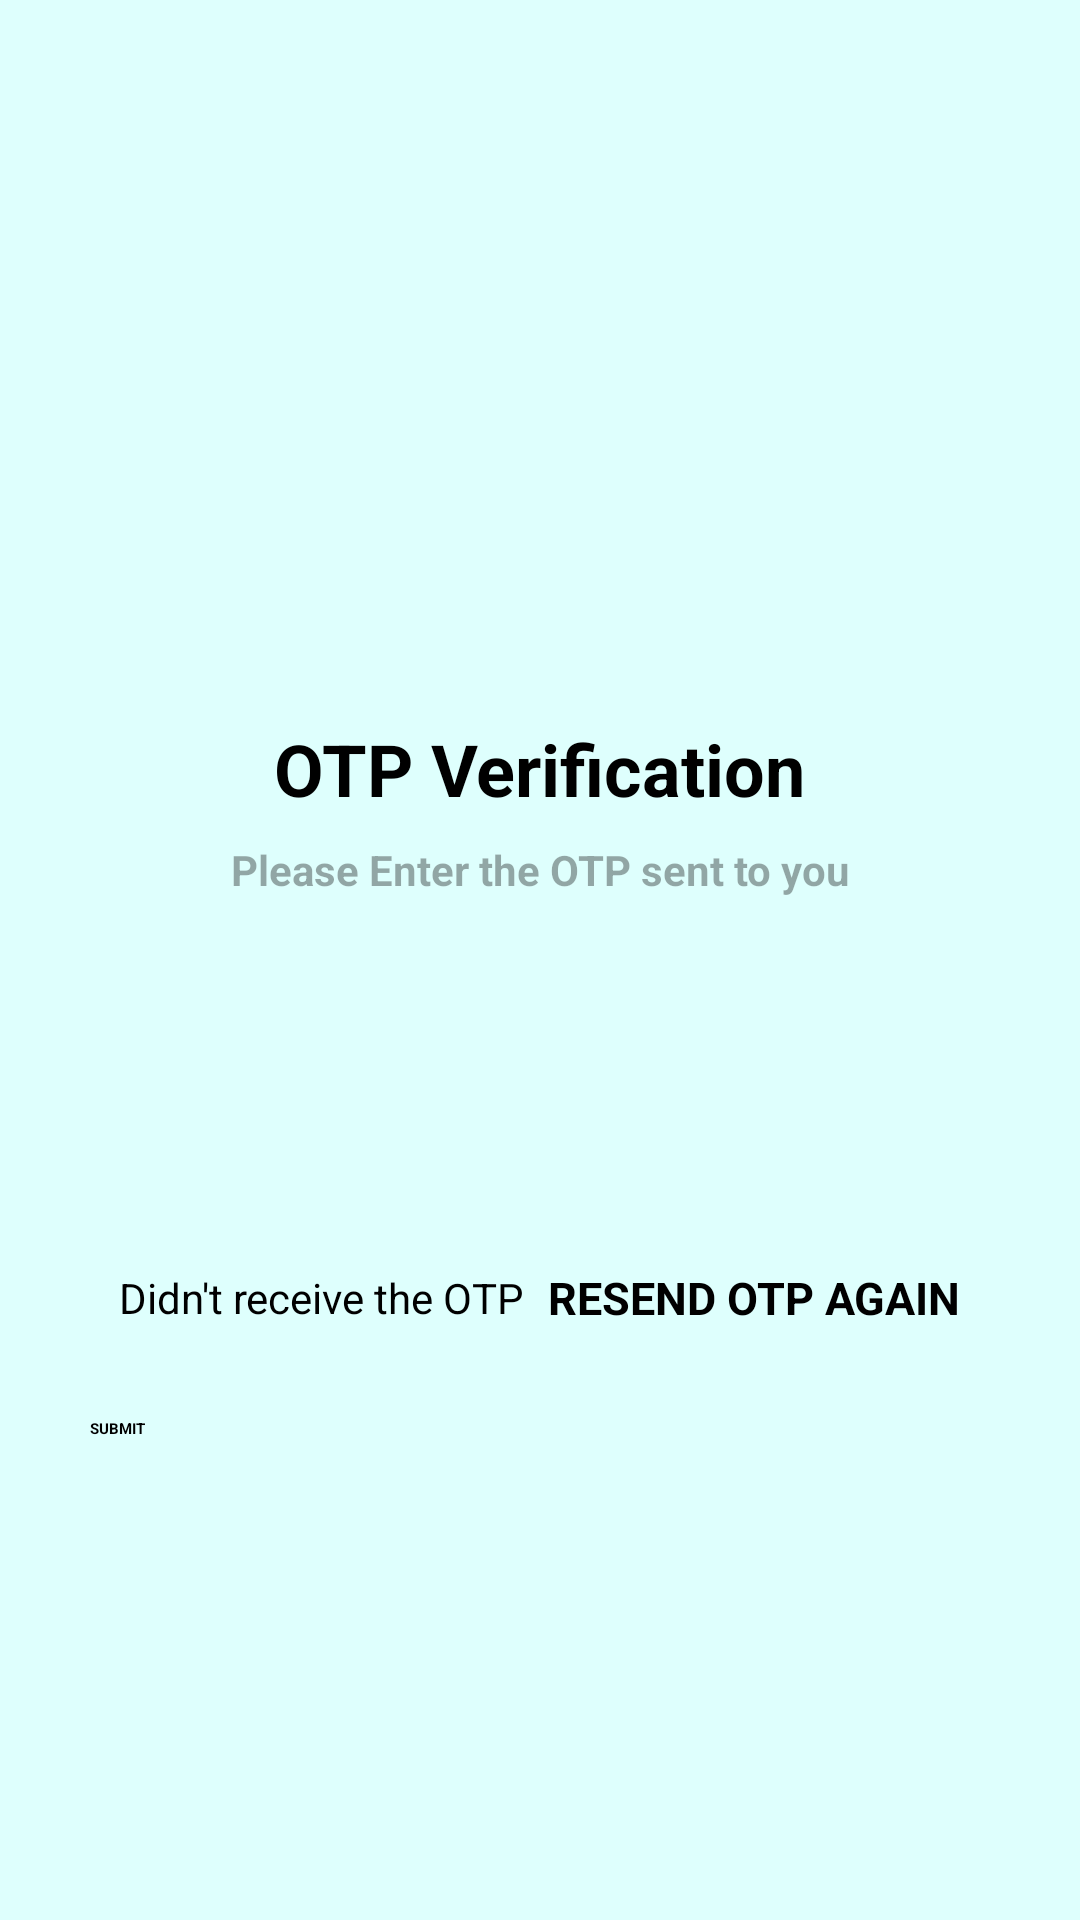

The Android layout XML behind this screen, and the referenced resources:
<!-- AndroidManifest.xml: application theme Theme.Shop -->
<!-- res/layout/activity_verifyotp.xml -->
<?xml version="1.0" encoding="utf-8"?>

<androidx.constraintlayout.widget.ConstraintLayout xmlns:android="http://schemas.android.com/apk/res/android"
    xmlns:app="http://schemas.android.com/apk/res-auto"
    xmlns:tools="http://schemas.android.com/tools"
    android:layout_width="match_parent"
    android:layout_height="match_parent"
    android:overScrollMode="never"
    android:scrollbars="none"
    android:background="#2107FFEA"
    tools:context=".verifyotp">
    <LinearLayout
        android:layout_width="match_parent"
        android:layout_height="match_parent"
        android:gravity="center_horizontal"
        android:orientation="vertical">

    <ImageView

        android:layout_width="120dp"
        android:layout_height="120dp"
        android:layout_marginTop="90dp"
        android:contentDescription="RECEIVED"

        />

    <TextView
        android:layout_width="wrap_content"
        android:layout_height="wrap_content"
        android:layout_marginTop="30dp"
        android:text="OTP Verification"
        android:textColor="@color/black"
        android:textSize="24sp"
        android:textStyle="bold"
        />

    <TextView
        android:layout_width="match_parent"
        android:layout_height="wrap_content"
        android:layout_marginStart="50dp"
        android:layout_marginLeft="50dp"
        android:layout_marginTop="8dp"
        android:layout_marginEnd="50dp"
        android:gravity="center"
        android:text="Please Enter the OTP sent to you"
        android:textColor="#59000000"
        android:textSize="14sp"
        android:textStyle="bold"
        />

        <TextView
            android:id="@+id/textmobileshownumber"
            android:layout_width="match_parent"
            android:layout_height="wrap_content"
            android:layout_marginStart="50dp"
            android:layout_marginLeft="50dp"
            android:layout_marginTop="8dp"
            android:layout_marginEnd="50dp"
            android:gravity="center"

            android:textColor="#000000"
            android:textSize="14sp"
            android:textStyle="bold"
            />

        <LinearLayout
            android:layout_width="match_parent"
            android:layout_height="wrap_content"
            android:layout_marginTop="30dp"
            android:gravity="center"
            android:orientation="horizontal">

            <EditText
                android:background="@drawable/background_box"
                android:id="@+id/inputotp1"
                android:layout_width="40dp"
                android:layout_height="46dp"
                android:gravity="center"
                android:imeOptions="actionNext"
                android:importantForAutofill="no"
                android:inputType="number"
                android:maxLength="1"
                android:textColor="@color/black"
                android:textSize="24sp"
                android:textStyle="bold"
                tools:ignore="LabelFor"
                android:layout_marginStart="4dp"
                android:layout_marginLeft="4dp"
                />

            <EditText
                android:background="@drawable/background_box"
                android:id="@+id/inputotp2"
                android:layout_width="40dp"
                android:layout_height="46dp"
                android:gravity="center"
                android:imeOptions="actionNext"
                android:importantForAutofill="no"
                android:inputType="number"
                android:maxLength="1"
                android:textColor="@color/black"
                android:textSize="24sp"
                android:textStyle="bold"
                tools:ignore="LabelFor"
                android:layout_marginStart="4dp"
                android:layout_marginLeft="4dp"
                />
            <EditText
                android:background="@drawable/background_box"
                android:id="@+id/inputotp3"
                android:layout_width="40dp"
                android:layout_height="46dp"
                android:gravity="center"
                android:imeOptions="actionNext"
                android:importantForAutofill="no"
                android:inputType="number"
                android:maxLength="1"
                android:textColor="@color/black"
                android:textSize="24sp"
                android:textStyle="bold"
                tools:ignore="LabelFor"
                android:layout_marginStart="4dp"
                android:layout_marginLeft="4dp"
                />
            <EditText
                android:background="@drawable/background_box"
                android:id="@+id/inputotp4"
                android:layout_width="40dp"
                android:layout_height="46dp"
                android:gravity="center"
                android:imeOptions="actionNext"
                android:importantForAutofill="no"
                android:inputType="number"
                android:maxLength="1"
                android:textColor="@color/black"
                android:textSize="24sp"
                android:textStyle="bold"
                tools:ignore="LabelFor"
                android:layout_marginStart="4dp"
                android:layout_marginLeft="4dp"
                />
            <EditText
                android:background="@drawable/background_box"
                android:id="@+id/inputotp5"
                android:layout_width="40dp"
                android:layout_height="46dp"
                android:gravity="center"
                android:imeOptions="actionNext"
                android:importantForAutofill="no"
                android:inputType="number"
                android:maxLength="1"
                android:textColor="@color/black"
                android:textSize="24sp"
                android:textStyle="bold"
                tools:ignore="LabelFor"
                android:layout_marginStart="4dp"
                android:layout_marginLeft="4dp"
                />
            <EditText
                android:background="@drawable/background_box"
                android:id="@+id/inputotp6"
                android:layout_width="40dp"
                android:layout_height="46dp"
                android:gravity="center"
                android:imeOptions="actionNext"
                android:importantForAutofill="no"
                android:inputType="number"
                android:maxLength="1"
                android:textColor="@color/black"
                android:textSize="24sp"
                android:textStyle="bold"
                tools:ignore="LabelFor"
                android:layout_marginStart="4dp"
                android:layout_marginLeft="4dp"
                />
        </LinearLayout>




<LinearLayout
    android:layout_width="match_parent"
    android:layout_height="wrap_content"
       android:layout_marginTop="20dp"
    android:gravity="center"
    android:orientation="horizontal">
    <TextView
        android:layout_width="wrap_content"
        android:layout_height="wrap_content"
      android:text="Didn't receive the OTP"
        android:textColor="@color/black"
        android:textSize="14sp"/>

    <TextView
        android:id="@+id/textresendotp"
        android:layout_width="wrap_content"
        android:layout_height="wrap_content"
        android:layout_marginStart="8dp"
        android:text="RESEND OTP AGAIN"
        android:layout_marginLeft="8dp"
        android:textColor="@color/black"
        android:textSize="15sp"
        android:textStyle="bold"/>
</LinearLayout>
        <FrameLayout
            android:layout_width="match_parent"
            android:layout_height="wrap_content">
        <Button
            android:id="@+id/buttongetotp"
            android:layout_width="match_parent"
            android:layout_height="wrap_content"
            android:background="@drawable/backgroundbutton"
            android:text="SUBMIT"
            android:layout_margin="30dp"
            android:textColor="@color/black"
            android:textStyle="bold"
 />
        <ProgressBar
            android:id="@+id/progress_bar_verify_otp"
    android:layout_width="35dp"
    android:layout_height="35dp"
    android:layout_gravity="center"
    android:visibility="gone"/>
</FrameLayout>
    </LinearLayout>

</androidx.constraintlayout.widget.ConstraintLayout>
<!-- resources referenced by this layout -->
<resources>

  <!-- not gathered from this repository: default colours our renderer supplied (Android Studio template values) -->
  <color name="black">#FF000000</color>
</resources>
